The GitHub repository firedragnot-hub/Struct-Scan-AI- contains a labelled image folder "dataset" with 4 categories: crack brick, crack cob, crack stone, crack tile. Examples follow, each with its label.

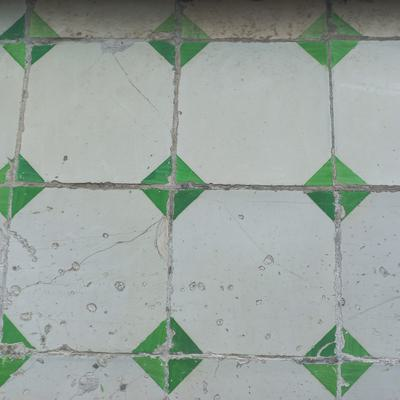
Label: crack tile

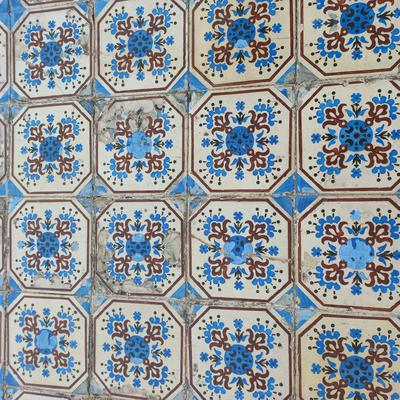
Label: crack tile

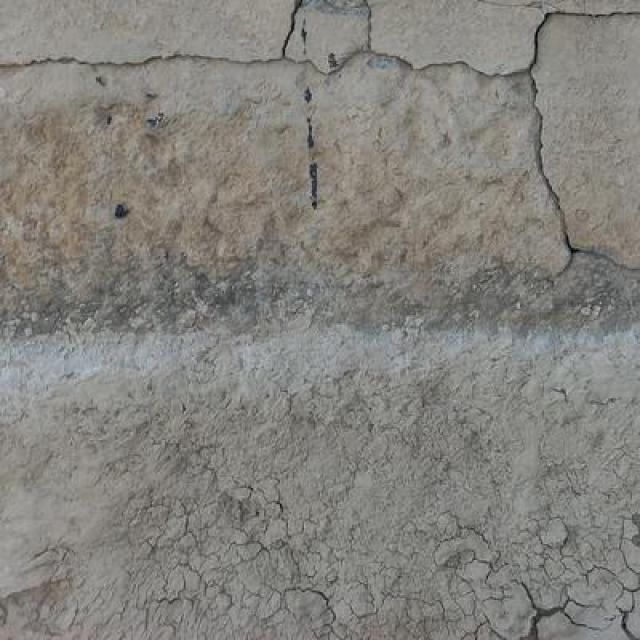
Label: crack stone

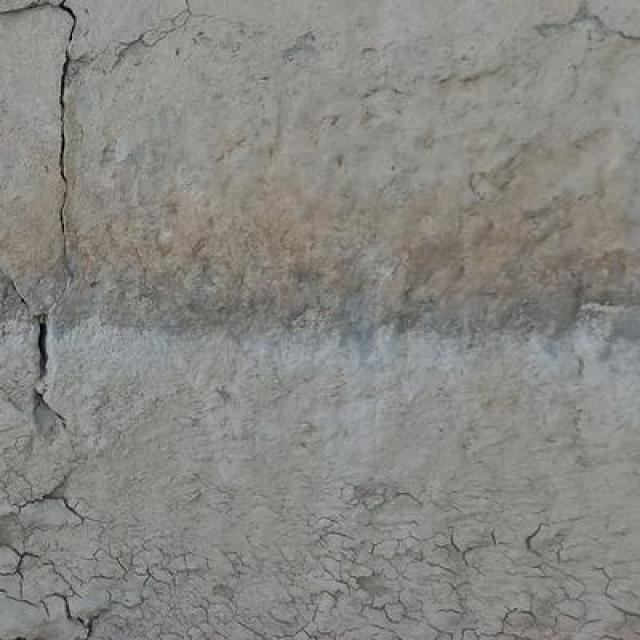
Label: crack stone

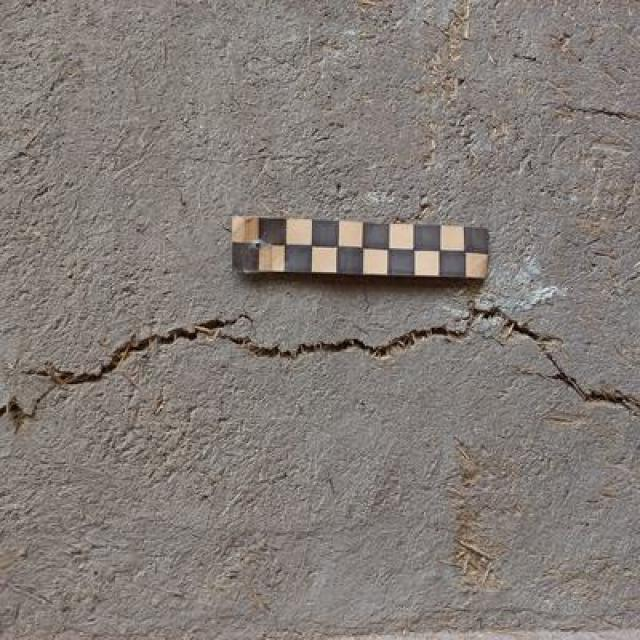
Label: crack cob

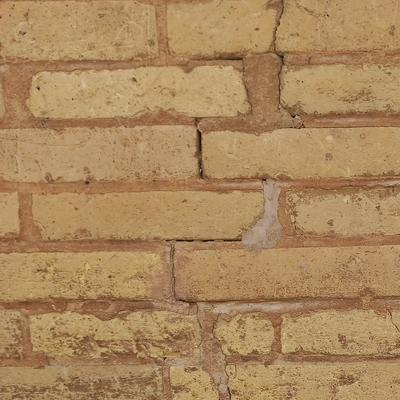
Label: crack brick
